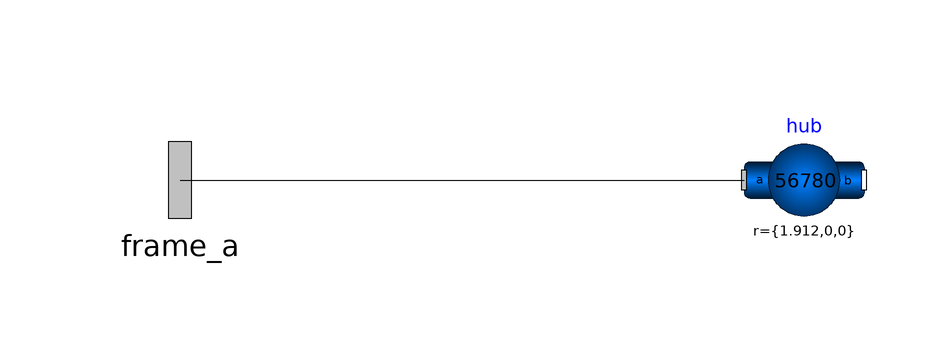

Above is the diagram view of the following Modelica model: its components placed by their Placement annotations and its connect equations drawn as lines.

model hub
    Modelica.Mechanics.MultiBody.Parts.BodyShape hub(I_11 = 115926, m = 56780, r = {1.912, 0, 0}, r_CM = {1.912, 0, 0}) annotation(
      Placement(visible = true, transformation(origin = {4, 2}, extent = {{-10, -10}, {10, 10}}, rotation = 0)));
    Modelica.Mechanics.MultiBody.Interfaces.Frame_a frame_a annotation(
      Placement(visible = true, transformation(origin = {-100, 2}, extent = {{-16, -16}, {16, 16}}, rotation = 0), iconTransformation(origin = {-100, 2}, extent = {{-16, -16}, {16, 16}}, rotation = 0)));
  equation
    connect(frame_a, hub.frame_a) annotation(
      Line(points = {{-100, 2}, {-6, 2}}));
    annotation(
      Icon(graphics = {Polygon(origin = {19, 6}, fillColor = {161, 161, 161}, fillPattern = FillPattern.Solid, points = {{-59, 54}, {-59, -66}, {5, -62}, {47, -46}, {59, -6}, {57, 30}, {23, 54}, {-9, 66}, {-59, 66}, {-59, 54}, {-59, 54}}), Text(origin = {-101, 40}, extent = {{-39, 16}, {39, -16}}, textString = "to_shaft")}, coordinateSystem(initialScale = 0.1)));
  end hub;